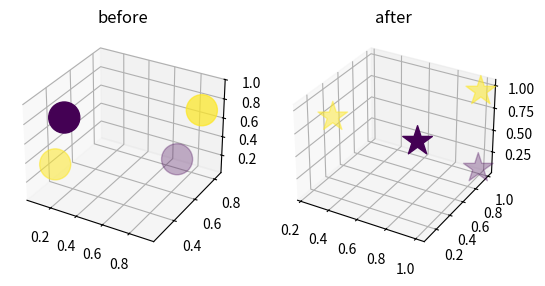

Reproduce this figure in Python.
import numpy as np
import matplotlib.pyplot as plt, numpy as np
from mpl_toolkits.mplot3d import Axes3D
import matplotlib.gridspec as gridspec

# pretrained
# 2X3X3X3X1
# # before
# before="""0.506323,0.125622,0.167479
# 0.868289,0.245259,0.924985
# 0.0916172,0.792367,0.0989482
# 0.390526,0.898265,0.870884"""
# # after
# after="""0.0953641,0.233988,0.531217
# 0.918364,0.949002,0.999244
# 0.000698512,0.96767,0.0867855
# 0.0285391,0.999336,0.978114"""

# # 2X3X4X3X1
# # before
# before="""0.0843047,0.326058,0.188376
# 0.184513,0.948432,0.734432
# 0.798226,0.0518403,0.299272
# 0.909283,0.685386,0.841455"""
# # after
# after="""0.00762472,0.935584,0.137524
# 0.0524882,0.999811,0.979299
# 0.561904,0.101922,0.911496
# 0.891924,0.984246,0.999685"""

# 2X4X2X3X1
# before
before = """0.0732405,0.389799,0.230927
0.66629,0.826228,0.0708355
0.287844,0.255446,0.93761
0.917524,0.725368,0.795373"""
# after
after = """0.232488,0.41725,0.708399
0.98919,0.994483,0.0739695
0.974552,0.0951076,0.99909
0.999925,0.960556,0.978106"""

a = before.split("\n")
b = []
for a_i in a:
    b.append([float(k) for k in a_i.split(',')])

c = after.split("\n")
d = []
for c_i in c:
    d.append([float(k) for k in c_i.split(',')])
v = np.array(b)
w = np.array(d)
print(b)
print(d)
t1 = np.array([1, 0, 0, 1])
t2 = np.array([1, 0, 0, 1])
fig = plt.figure()
gs = gridspec.GridSpec(2, 2)

ax1 = fig.add_subplot(gs[:, 0], projection='3d')
ax2 = fig.add_subplot(gs[:, 1], projection='3d')
ax1.set_title('before')
ax2.set_title('after')
ax1.scatter(v[:, 0], v[:, 1], v[:, 2], c=t1, s=500, marker='o')
ax2.scatter(w[:, 0], w[:, 1], w[:, 2], c=t2, s=500, marker='*')

plt.show()
